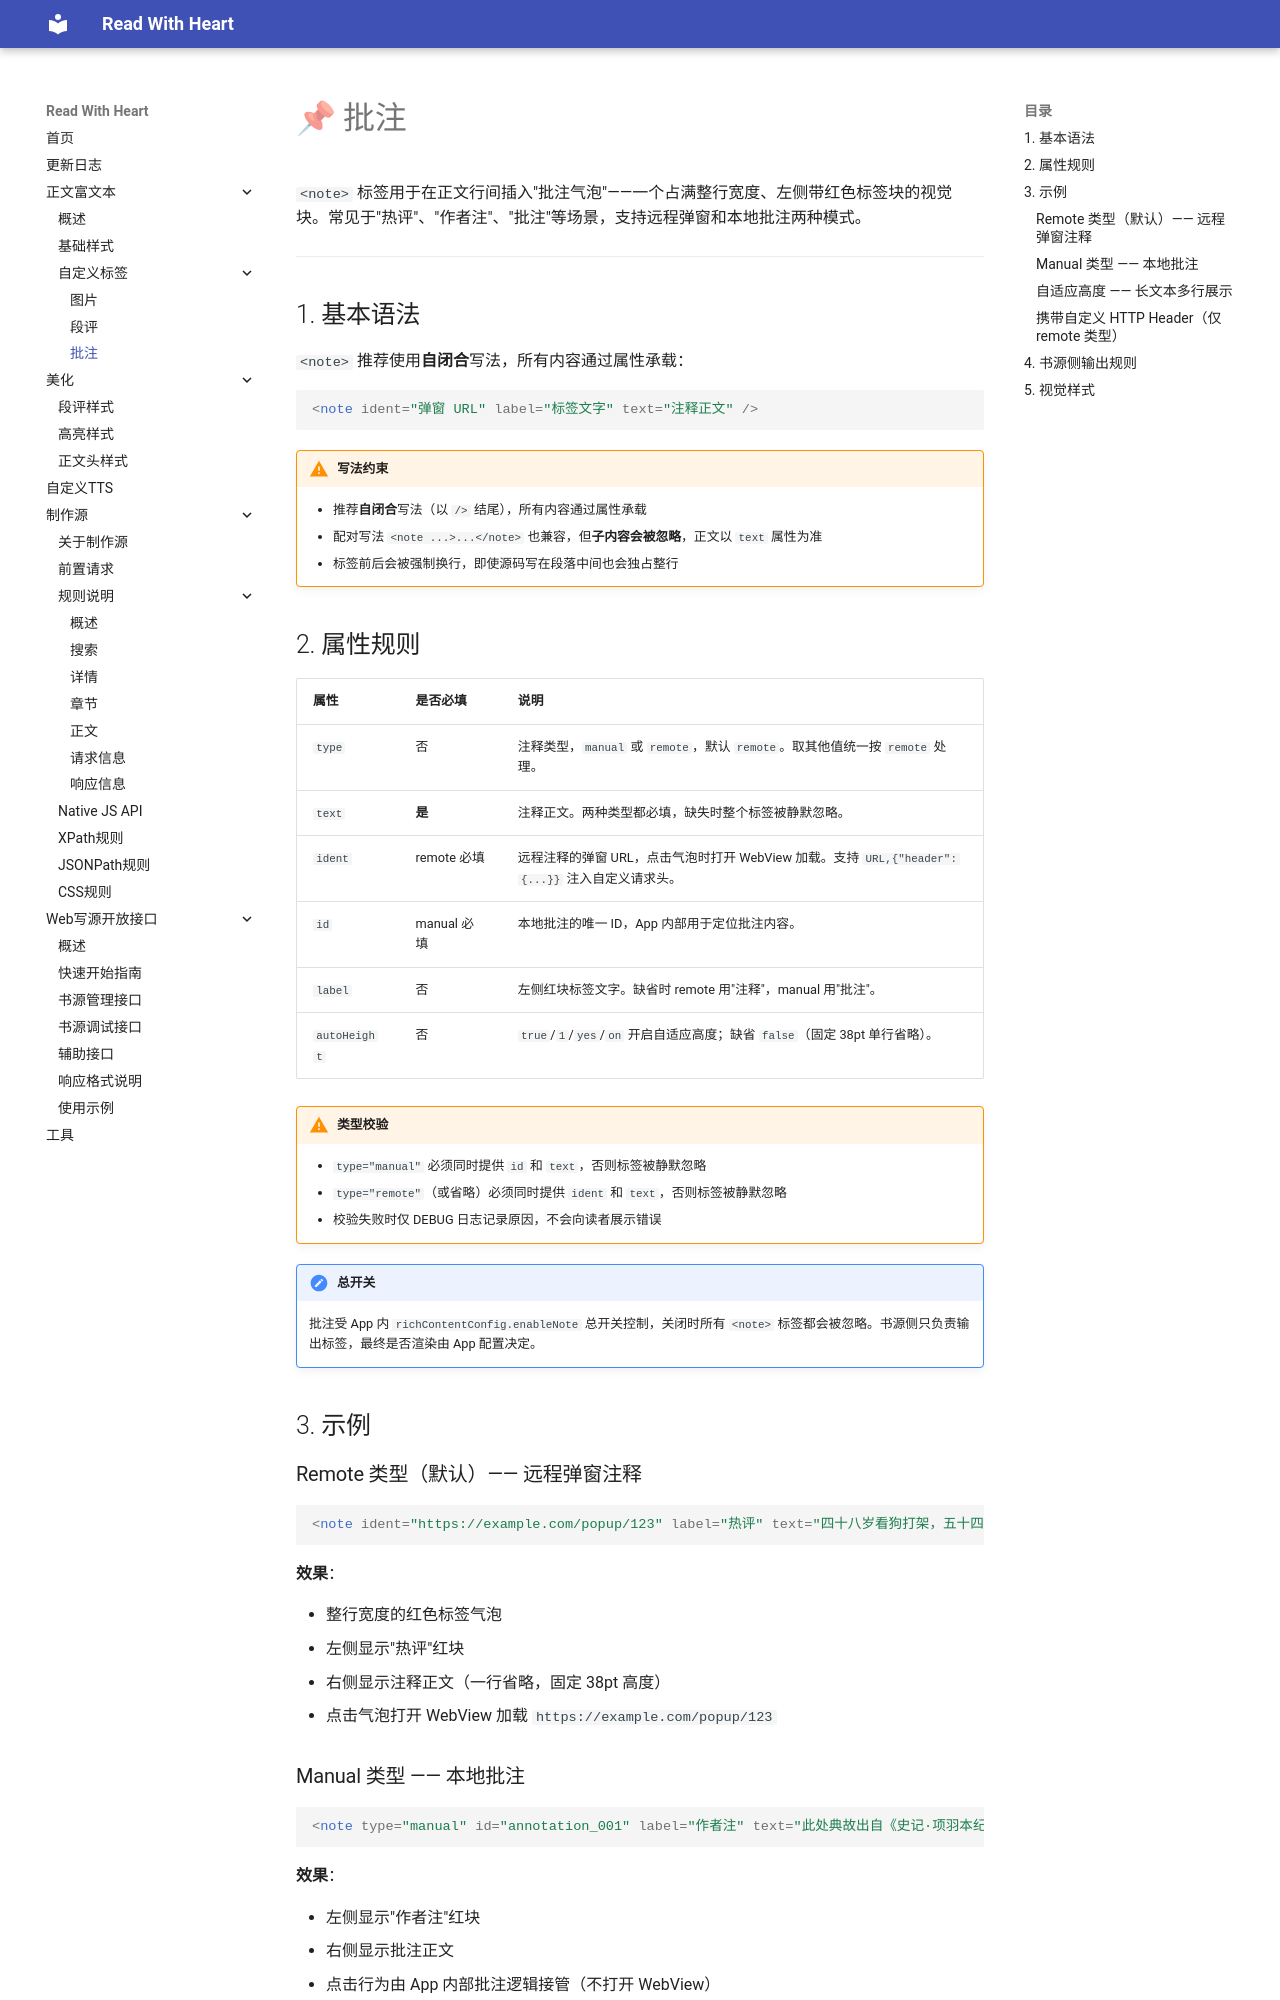

repository: freenovel123/read-with-heart-docs · page: content-richtext/note/index.html · generator: mkdocs

# 📌 批注

`<note>` 标签用于在正文行间插入"批注气泡"——一个占满整行宽度、左侧带红色标签块的视觉块。常见于"热评"、"作者注"、"批注"等场景，支持远程弹窗和本地批注两种模式。

---

## 1. 基本语法

`<note>` 推荐使用**自闭合**写法，所有内容通过属性承载：

```html
<note ident="弹窗 URL" label="标签文字" text="注释正文" />
```

!!! warning "写法约束"
    - 推荐**自闭合**写法（以 `/>` 结尾），所有内容通过属性承载
    - 配对写法 `<note ...>...</note>` 也兼容，但**子内容会被忽略**，正文以 `text` 属性为准
    - 标签前后会被强制换行，即使源码写在段落中间也会独占整行

## 2. 属性规则

| 属性 | 是否必填 | 说明 |
|------|----------|------|
| `type` | 否 | 注释类型，`manual` 或 `remote`，默认 `remote`。取其他值统一按 `remote` 处理。 |
| `text` | **是** | 注释正文。两种类型都必填，缺失时整个标签被静默忽略。 |
| `ident` | remote 必填 | 远程注释的弹窗 URL，点击气泡时打开 WebView 加载。支持 `URL,{"header":{...}}` 注入自定义请求头。 |
| `id` | manual 必填 | 本地批注的唯一 ID，App 内部用于定位批注内容。 |
| `label` | 否 | 左侧红块标签文字。缺省时 remote 用"注释"，manual 用"批注"。 |
| `autoHeight` | 否 | `true`/`1`/`yes`/`on` 开启自适应高度；缺省 `false`（固定 38pt 单行省略）。 |

!!! warning "类型校验"
    - `type="manual"` 必须同时提供 `id` 和 `text`，否则标签被静默忽略
    - `type="remote"`（或省略）必须同时提供 `ident` 和 `text`，否则标签被静默忽略
    - 校验失败时仅 DEBUG 日志记录原因，不会向读者展示错误

!!! note "总开关"
    批注受 App 内 `richContentConfig.enableNote` 总开关控制，关闭时所有 `<note>` 标签都会被忽略。书源侧只负责输出标签，最终是否渲染由 App 配置决定。

## 3. 示例

### Remote 类型（默认）—— 远程弹窗注释

```html
<note ident="https://example.com/popup/123" label="热评" text="四十八岁看狗打架，五十四岁一统天下。" />
```

**效果**：

- 整行宽度的红色标签气泡
- 左侧显示"热评"红块
- 右侧显示注释正文（一行省略，固定 38pt 高度）
- 点击气泡打开 WebView 加载 `https://example.com/popup/123`

### Manual 类型 —— 本地批注

```html
<note type="manual" id="annotation_001" label="作者注" text="此处典故出自《史记·项羽本纪》。" />
```

**效果**：

- 左侧显示"作者注"红块
- 右侧显示批注正文
- 点击行为由 App 内部批注逻辑接管（不打开 WebView）
